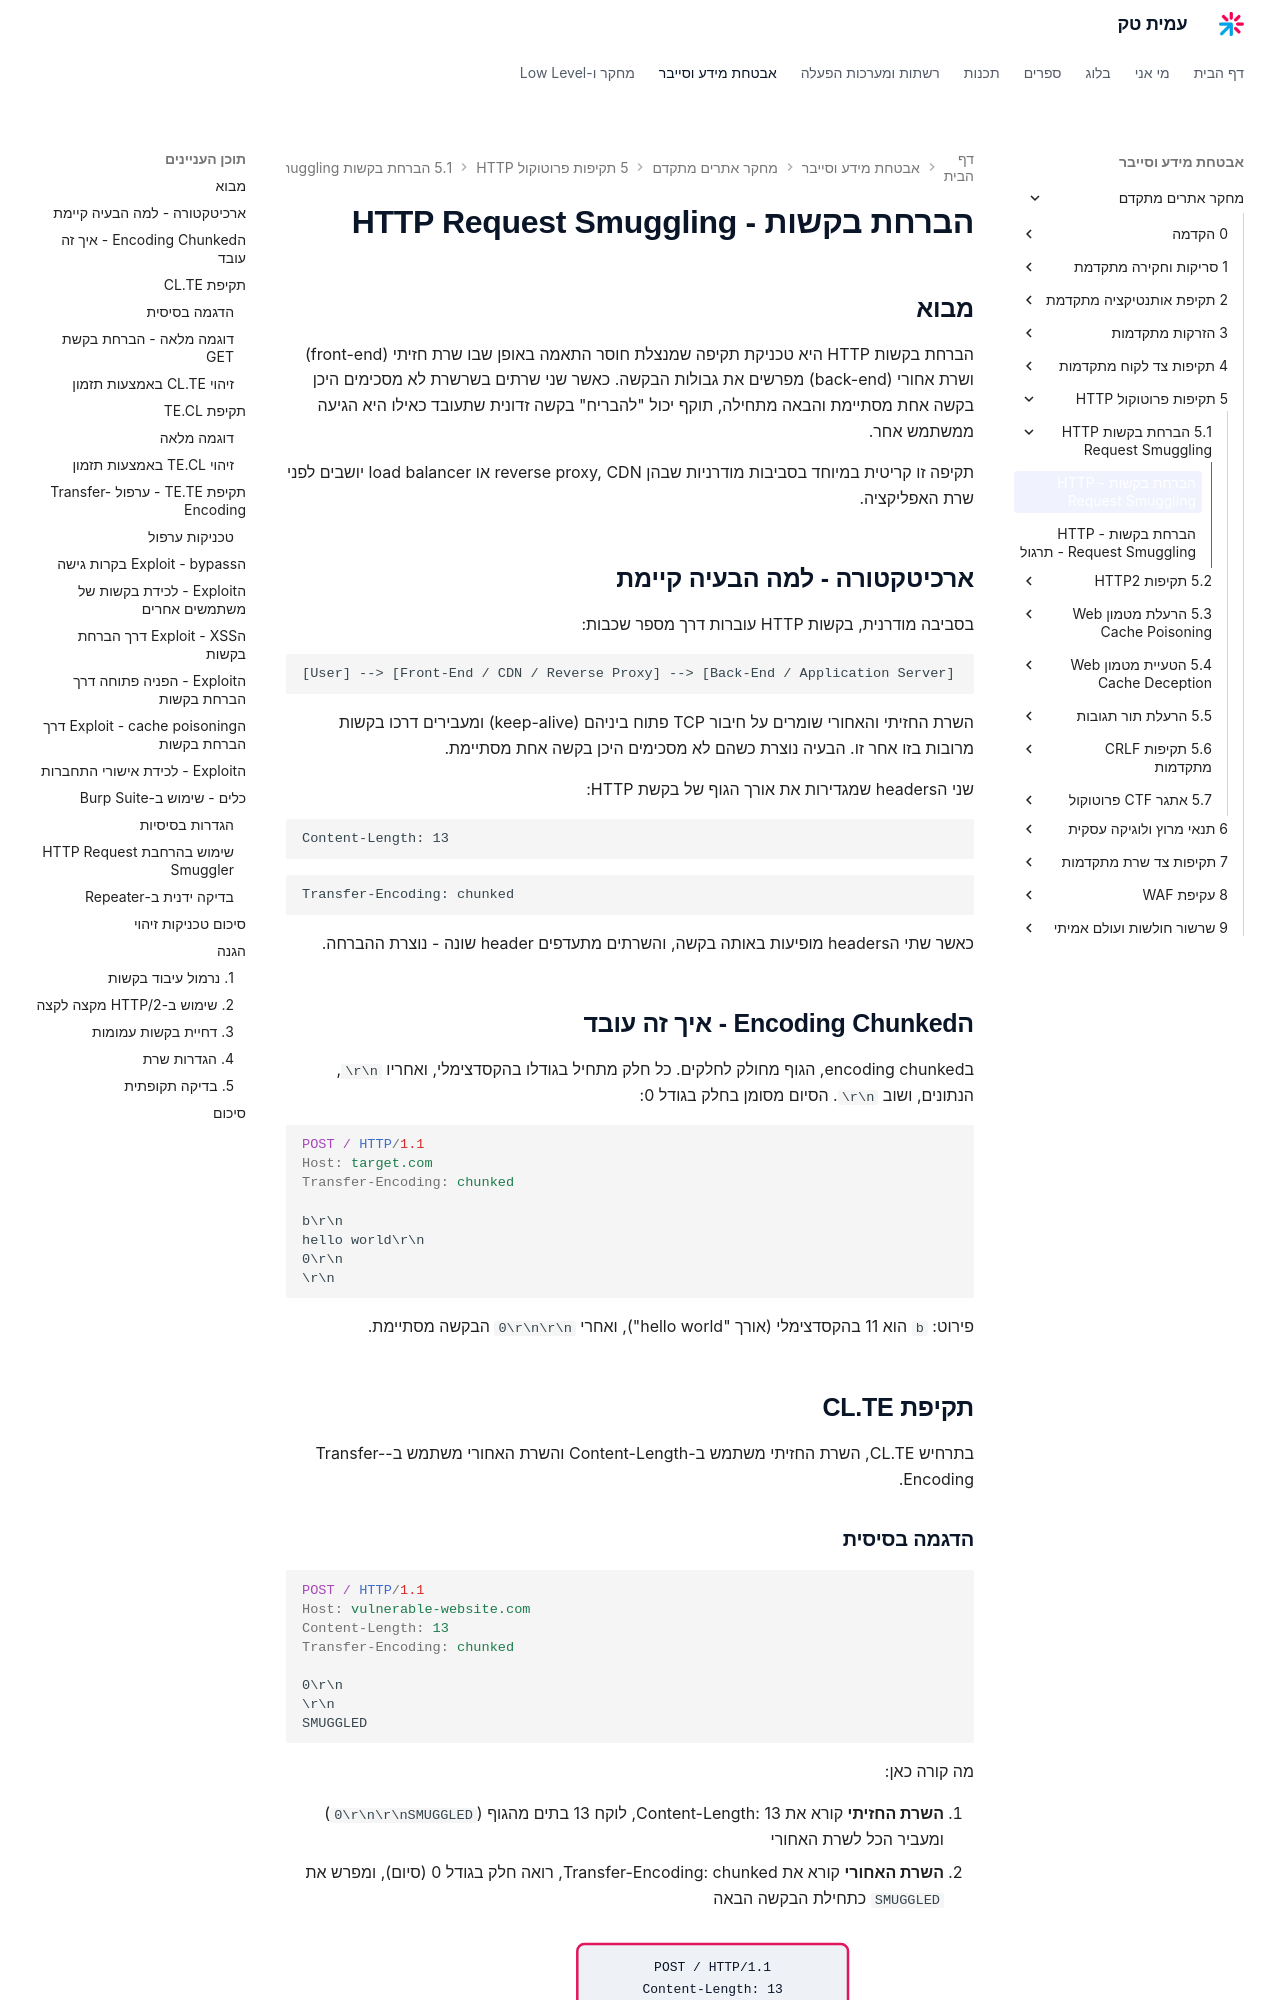

repository: AmitPinchasi/amittech · page: מחקר-אתרים-מתקדם/5 - תקיפות פרוטוקול HTTP/5.1 - הברחת בקשות HTTP - Request Smuggling/5.1 - הברחת בקשות HTTP - Request Smuggling - הרצאה/index.html · generator: mkdocs

# הברחת בקשות - HTTP Request Smuggling

## מבוא

הברחת בקשות HTTP היא טכניקת תקיפה שמנצלת חוסר התאמה באופן שבו שרת חזיתי (front-end) ושרת אחורי (back-end) מפרשים את גבולות הבקשה. כאשר שני שרתים בשרשרת לא מסכימים היכן בקשה אחת מסתיימת והבאה מתחילה, תוקף יכול "להבריח" בקשה זדונית שתעובד כאילו היא הגיעה ממשתמש אחר.

תקיפה זו קריטית במיוחד בסביבות מודרניות שבהן reverse proxy, CDN או load balancer יושבים לפני שרת האפליקציה.

## ארכיטקטורה - למה הבעיה קיימת

בסביבה מודרנית, בקשות HTTP עוברות דרך מספר שכבות:

```
[User] --> [Front-End / CDN / Reverse Proxy] --> [Back-End / Application Server]
```

השרת החזיתי והאחורי שומרים על חיבור TCP פתוח ביניהם (keep-alive) ומעבירים דרכו בקשות מרובות בזו אחר זו. הבעיה נוצרת כשהם לא מסכימים היכן בקשה אחת מסתיימת.

שני הheaders שמגדירות את אורך הגוף של בקשת HTTP:

```
Content-Length: 13
```

```
Transfer-Encoding: chunked
```

כאשר שתי הheaders מופיעות באותה בקשה, והשרתים מתעדפים header שונה - נוצרת ההברחה.

## הEncoding Chunked - איך זה עובד

בencoding chunked, הגוף מחולק לחלקים. כל חלק מתחיל בגודלו בהקסדצימלי, ואחריו `\r\n`, הנתונים, ושוב `\r\n`. הסיום מסומן בחלק בגודל 0:

```http
POST / HTTP/1.1
Host: target.com
Transfer-Encoding: chunked

b\r\n
hello world\r\n
0\r\n
\r\n
```

פירוט: `b` הוא 11 בהקסדצימלי (אורך "hello world"), ואחרי `0\r\n\r\n` הבקשה מסתיימת.

## תקיפת CL.TE

בתרחיש CL.TE, השרת החזיתי משתמש ב-Content-Length והשרת האחורי משתמש ב-Transfer-Encoding.

### הדגמה בסיסית

```http
POST / HTTP/1.1
Host: vulnerable-website.com
Content-Length: 13
Transfer-Encoding: chunked

0\r\n
\r\n
SMUGGLED
```

מה קורה כאן:

1. **השרת החזיתי** קורא את Content-Length: 13, לוקח 13 בתים מהגוף (`0\r\n\r\nSMUGGLED`) ומעביר הכל לשרת האחורי
2. **השרת האחורי** קורא את Transfer-Encoding: chunked, רואה חלק בגודל 0 (סיום), ומפרש את `SMUGGLED` כתחילת הבקשה הבאה

![איור המתאר תקיפת CL.TE שבה השרת החזיתי מעביר את כל הגוף לפי Content-Length והשרת האחורי עוצר בחלק בגודל אפס ולכן SMUGGLED נשאר בחיבור כתחילת הבקשה הבאה](../../../images/illustrations/webadv-5-1-clte-desync.svg)
